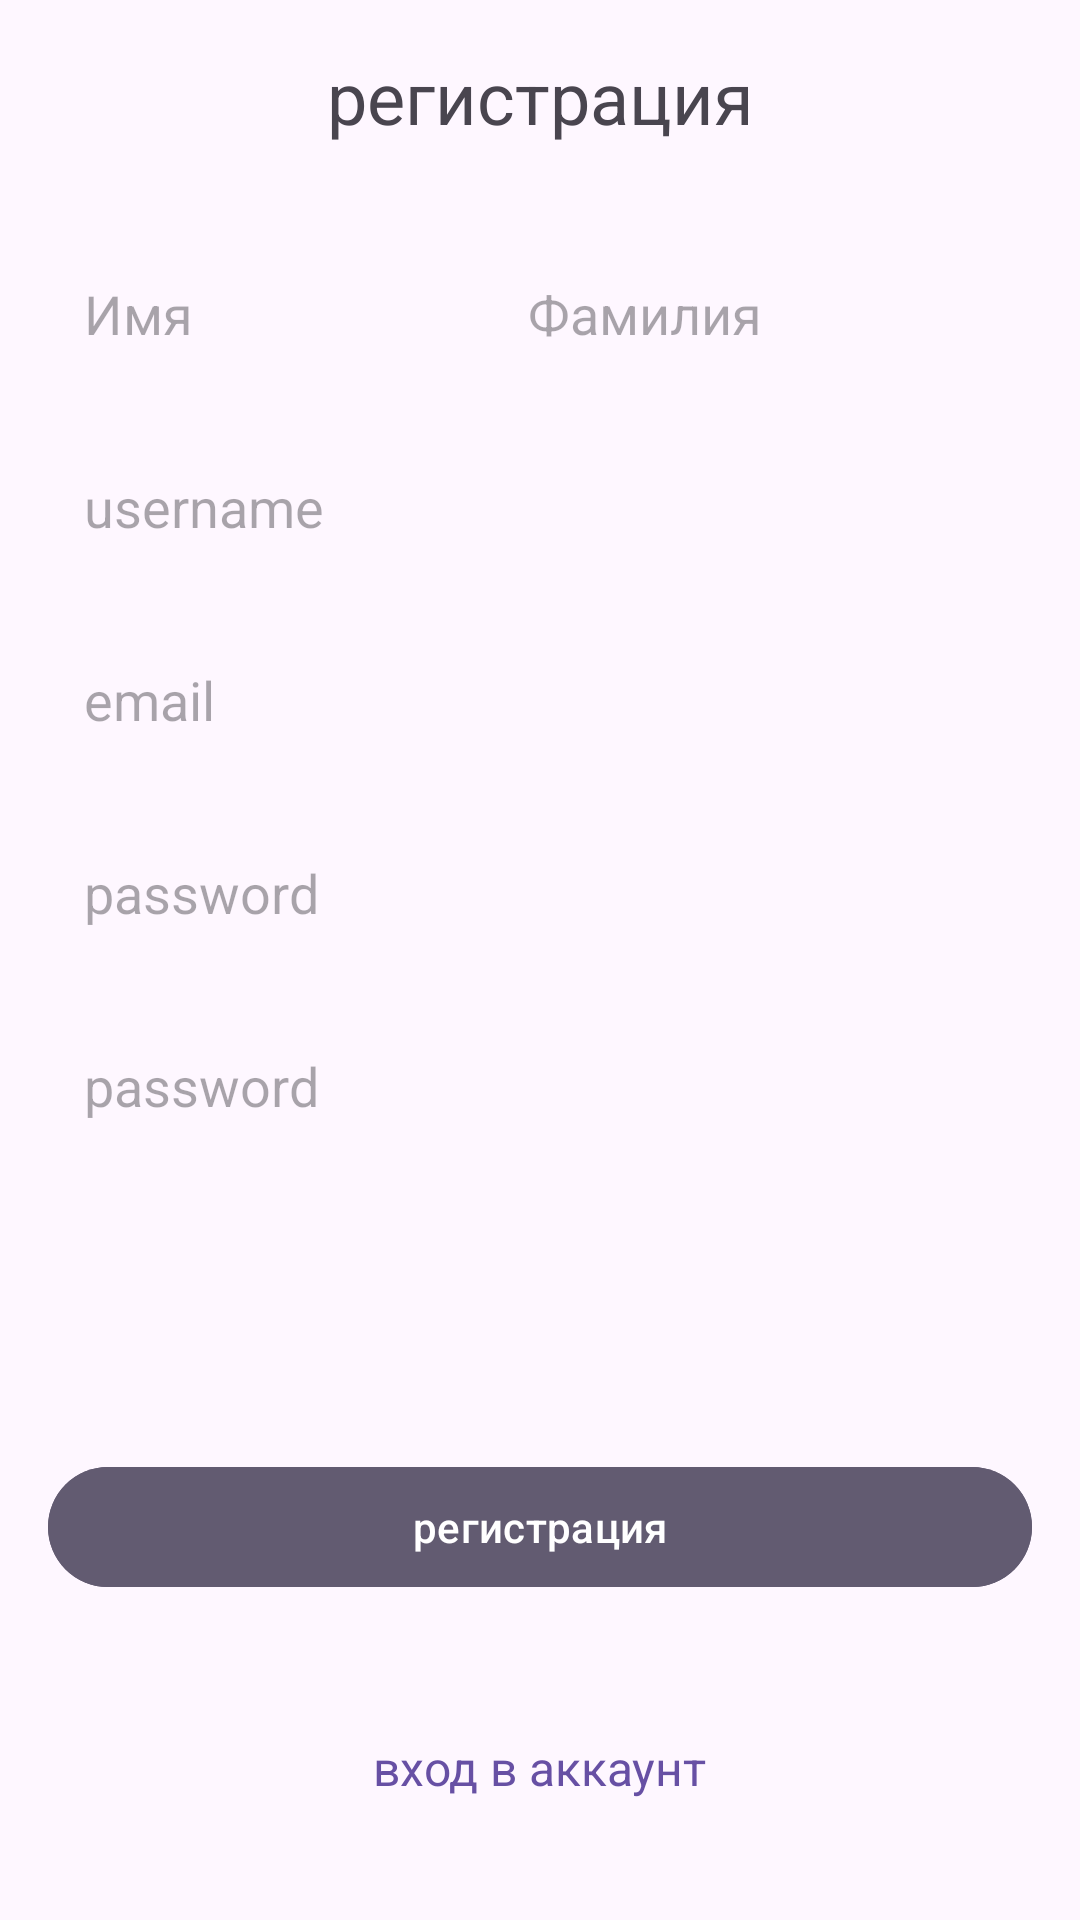

The Android layout XML behind this screen, and the referenced resources:
<!-- AndroidManifest.xml: application theme Theme.BondBuddy -->
<!-- res/layout/fragment_register.xml -->
<?xml version="1.0" encoding="utf-8"?>
<androidx.constraintlayout.widget.ConstraintLayout
    xmlns:android="http://schemas.android.com/apk/res/android"
    xmlns:app="http://schemas.android.com/apk/res-auto"
    xmlns:tools="http://schemas.android.com/tools"
    android:layout_width="match_parent"
    android:layout_height="match_parent"
    tools:context=".ui.account.RegisterFragment">

    <TextView
        android:id="@+id/createAccountTF"
        android:layout_width="wrap_content"
        android:layout_height="wrap_content"
        android:text="@string/create_account"
        android:textSize="24sp"
        android:padding="16dp"
        app:layout_constraintTop_toTopOf="parent"
        app:layout_constraintStart_toStartOf="parent"
        app:layout_constraintEnd_toEndOf="parent" />

    <EditText
        android:id="@+id/firstNameEdtTxt"
        android:layout_width="0dp"
        android:layout_height="wrap_content"
        android:hint="@string/first_name"
        android:inputType="textPersonName"
        android:autofillHints="name"
        android:padding="12dp"
        android:textSize="18sp"
        android:layout_marginStart="16dp"
        android:layout_marginEnd="8dp"
        android:layout_marginTop="16dp"
        android:background="@drawable/edittext_background"
        app:layout_constraintEnd_toStartOf="@+id/lastNameEdtTxt"
        app:layout_constraintStart_toStartOf="parent"
        app:layout_constraintTop_toBottomOf="@id/createAccountTF" />

    <EditText
        android:id="@+id/lastNameEdtTxt"
        android:layout_width="0dp"
        android:layout_height="wrap_content"
        android:hint="@string/last_name"
        android:inputType="textPersonName"
        android:autofillHints="name"
        android:padding="12dp"
        android:textSize="18sp"
        android:layout_marginStart="8dp"
        android:layout_marginEnd="16dp"
        android:layout_marginTop="16dp"
        android:background="@drawable/edittext_background"
        app:layout_constraintEnd_toEndOf="parent"
        app:layout_constraintStart_toEndOf="@+id/firstNameEdtTxt"
        app:layout_constraintTop_toBottomOf="@id/createAccountTF"
        app:layout_constraintWidth_percent="0.5" />

    <EditText
        android:id="@+id/usernameEditTxt"
        android:layout_width="0dp"
        android:layout_height="wrap_content"
        android:hint="username"
        android:inputType="text"
        android:padding="12dp"
        android:textSize="18sp"
        android:layout_marginStart="16dp"
        android:layout_marginEnd="16dp"
        android:layout_marginTop="16dp"
        android:background="@drawable/edittext_background"
        app:layout_constraintEnd_toEndOf="parent"
        app:layout_constraintStart_toStartOf="parent"
        app:layout_constraintTop_toBottomOf="@id/firstNameEdtTxt" />

    <EditText
        android:id="@+id/emailEditTxt"
        android:layout_width="0dp"
        android:layout_height="wrap_content"
        android:hint="@string/email"
        android:inputType="textEmailAddress"
        android:autofillHints="emailAddress"
        android:padding="12dp"
        android:textSize="18sp"
        android:layout_marginStart="16dp"
        android:layout_marginEnd="16dp"
        android:layout_marginTop="16dp"
        android:background="@drawable/edittext_background"
        app:layout_constraintEnd_toEndOf="parent"
        app:layout_constraintStart_toStartOf="parent"
        app:layout_constraintTop_toBottomOf="@id/usernameEditTxt" />

    <EditText
        android:id="@+id/passwordEdtTxt"
        android:layout_width="0dp"
        android:layout_height="wrap_content"
        android:hint="@string/password"
        android:inputType="textPassword"
        android:autofillHints="password"
        android:padding="12dp"
        android:textSize="18sp"
        android:layout_marginStart="16dp"
        android:layout_marginEnd="16dp"
        android:layout_marginTop="16dp"
        android:background="@drawable/edittext_background"
        app:layout_constraintEnd_toEndOf="parent"
        app:layout_constraintStart_toStartOf="parent"
        app:layout_constraintTop_toBottomOf="@id/emailEditTxt" />

    <EditText
        android:id="@+id/passwordReEnterEdtTxt"
        android:layout_width="0dp"
        android:layout_height="wrap_content"
        android:hint="@string/confirm_password"
        android:inputType="textPassword"
        android:autofillHints="password"
        android:padding="12dp"
        android:textSize="18sp"
        android:layout_marginStart="16dp"
        android:layout_marginEnd="16dp"
        android:layout_marginTop="16dp"
        android:background="@drawable/edittext_background"
        app:layout_constraintEnd_toEndOf="parent"
        app:layout_constraintStart_toStartOf="parent"
        app:layout_constraintTop_toBottomOf="@id/passwordEdtTxt" />

    <com.google.android.material.button.MaterialButton
        android:id="@+id/createAccountBtn"
        android:layout_width="0dp"
        android:layout_height="48dp"
        android:text="@string/create_account"
        android:backgroundTint="?attr/colorSecondary"
        android:layout_marginStart="16dp"
        android:layout_marginEnd="16dp"
        android:layout_marginTop="24dp"
        app:cornerRadius="30dp"
        app:layout_constraintEnd_toEndOf="parent"
        app:layout_constraintStart_toStartOf="parent"
        app:layout_constraintTop_toBottomOf="@id/passwordReEnterEdtTxt"
        app:layout_constraintBottom_toBottomOf="parent"
        android:layout_marginBottom="32dp" />

    <TextView
        android:id="@+id/loginTextView"
        android:layout_width="wrap_content"
        android:layout_height="wrap_content"
        android:text="@string/login"
        android:textSize="16sp"
        android:textColor="?attr/colorPrimary"
        android:clickable="true"
        android:focusable="true"
        android:padding="8dp"
        app:layout_constraintBottom_toBottomOf="parent"
        app:layout_constraintStart_toStartOf="parent"
        app:layout_constraintEnd_toEndOf="parent"
        android:layout_marginBottom="32dp" />

</androidx.constraintlayout.widget.ConstraintLayout>
<!-- resources referenced by this layout -->
<resources>
  <string name="confirm_password">password</string>
  <string name="create_account">регистрация</string>
  <string name="email">email</string>
  <string name="first_name">Имя</string>
  <string name="last_name">Фамилия</string>
  <string name="login">вход в аккаунт</string>
  <string name="password">password</string>
  <style name="Theme.BondBuddy" parent="Base.Theme.BondBuddy" />
  <style name="Base.Theme.BondBuddy" parent="Theme.Material3.DayNight.NoActionBar">
          
          
      </style>
</resources>
